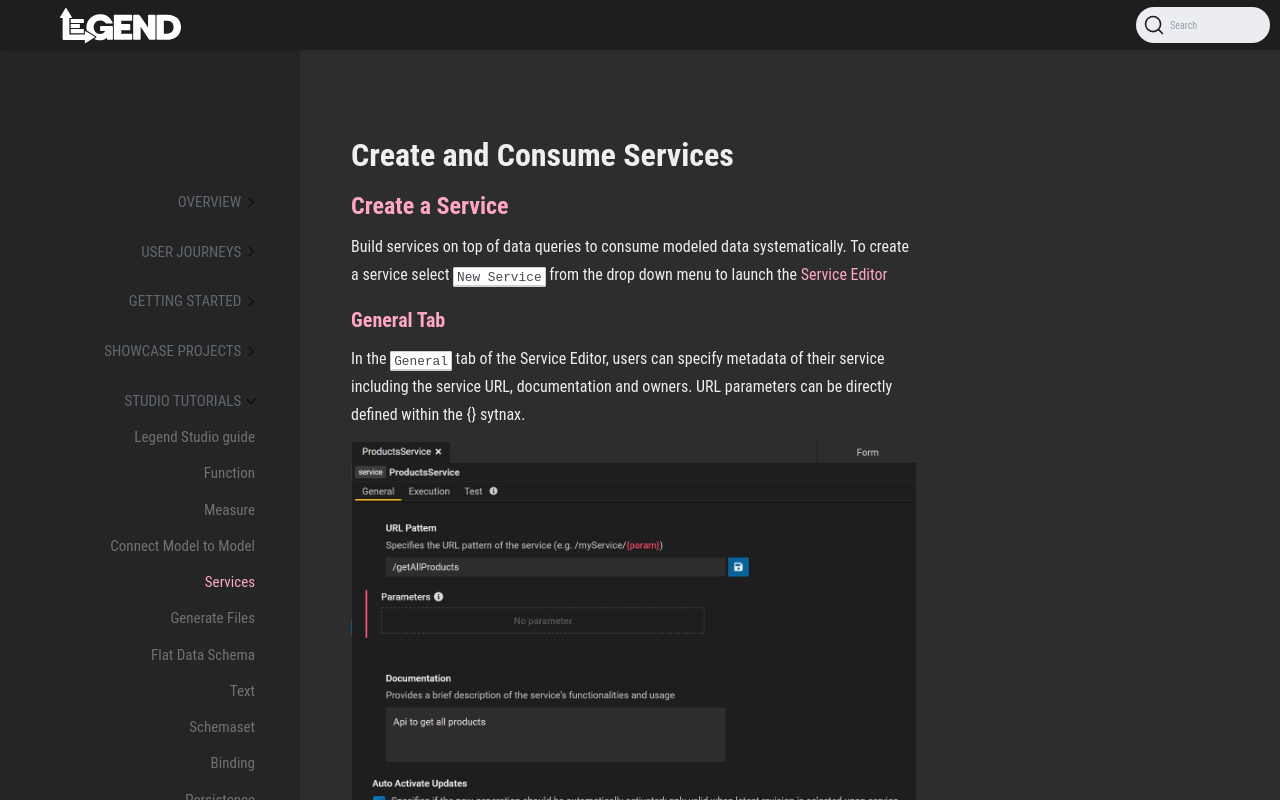

repository: finos/legend · page: docs/tutorials/services-service.html · generator: docusaurus

---
id: services-service
title: Create and Consume Services
sidebar_label: Services
---

## Create a Service 

Build services on top of data queries to consume modeled data systematically. To create a service select <kbd>New Service</kbd> from the drop down menu to launch the [Service Editor](../overview/legend-glossary.md#service)

### General Tab

In the <kbd>General</kbd> tab of the Service Editor, users can specify metadata of their service including the service URL, documentation and owners. URL parameters can be directly defined within the {} sytnax.

   ![Service Editor - General](../assets/service-editor-general.JPG)

### Execution Tab

In the execution tab, users can create and edit their service query. By hitting the pencil icon button, users can edit the query using the [Query Builder](../overview/legend-glossary.md#query-builder). Users can make changes to the query either in the user-friendly form mode or in text mode. 

Additonally the bottom panel lets you define your execution context which represents the mapping and runtime used when executing your query.

**Multi** Executions lets you use a service parameter to decide what execution context (mapping, runtime) to use. You can switch between multi and single using the top right icon on the context panel. 

   ![Service Editor - Execution](../assets/service-editor-execution.JPG)

### Tests Tab

This panel lets you define tests for the services you write by specifying test data, serialization format of your test and the assertions. 

## See features in action

### Create a Service
![Create a Service](../assets/create-a-service.gif)

### Create a multi execution service
![Create a multi execution service](../assets/create-a-service-multi-execution.gif)

## Create a Service Test 

After setting up general information about your service as well as execution details, you can generate test data with a click of a button (or use test data you created). We highly encourage setting up tests for all services running in production. More details and **video walkthrough** [here](https://github.com/finos/legend-studio/pull/1195).

### Create connection test data
Click the `generate` button to automatically generate test data if possible. Otherwise, manually create test data.

#### Create re-usable test data.
You can create test data in the <kbd>Data</kbd> element that can be easily re-used across all your service tests in your Studio project. This includes test data for external formats, relational stores and service stores. We are working on making the same functionality available in mapping tests as well - stay tuned! More details and **video walkthrough** [here](https://github.com/finos/legend-studio/pull/1195).

### Relational
Add relational data tables based on databases to which the service's mapping connects. 

It is unnecessary to provide all columns with test data. The columns used in the service, however, require test data. Besides, the primary keys have to be distinct.
![Create connections test data - Relational](../assets/create-a-relational-service-connection-test-data.gif)

### External Format (M2M)
Click the `generate` button to automatically generate test data if possible. Otherwise, manually provide test data for the source class' properties that serve as the foundation for the properties used in the service. e.g. As shown in the video, _Firm's name is used in the service, which comes from Firm's legalName. Therefore, manually providing test data for legalName will be sufficient if the `generate` button is not working.
![Create connections test data - Relational](../assets/create-a-service-connection-test-data-with-external-format.gif)

### Data element
More examples of different types of Data element creation could be found [here](../tutorials/studio-tests.md).
![Create connections test data - Data Element](../assets/create-a-service-connection-test-with-data-element.gif)

#### Service Store
![Create connections test data - Data Element](../assets/create-a-service-connection-test-data-with-service-store.gif)

## Relational

![Create a service test - Relational](../assets/create-a-service-test-relational.gif)

## Model to Model

![Create a service test - M2M](../assets/create-a-service-test-m2m.gif)

## Service Store

![Create a service test - ServiceStore](../assets/create-a-service-test-servicestore.gif)

## With Data Element

![Create a service test - DataElement](../assets/create-a-service-test-servicestore.gif)

## With Parameters
![Create a service test - Parameters](../assets/create-a-service-test-parameters.gif)

## Promote a model-to-model mapping query to a service

1. Create a model-to-model mapping (find instructions here) and select the <kbd>**Promote to Service**</kbd> icon.

2. Add a name for the service and hit create to launch the Service Editor.

## Promote a relational-to-model query to a service

This feature is not yet supported.

## Consume a Service

Consume data services via <kbd>executable service JAR files</kbd>. As part of the project build, an executable JAR file is generated for each service defined in the project. The executable service JAR file will be published in the Gitlab project that stores the data model code. The JAR file can be consumed by any Java application.

## Creating and Consuming a Service Execution JAR file

### Introduction

#### Prerequisites

* A Legend Studio project with a ```Service``` model
* Familiarity with the following Legend concepts :
   * Data modeling with classes, associations 
   * Data modeling with stores, mappings, connections and runtimes 
   * Data modeling with Legend services

#### Showcase project 
- [Service Execution JAR showcase project](../showcases/showcase-projects.md)  

### 1. Service Execution Primer
A "service execution" jar is a Java library generated from a Legend model.

Consider the service model below. It is a grouping of a data access query, a mapping to
a physical (relational) store and a specific database connection.
```
Service service::persons
{
  pattern: '/api/persons';
  documentation: '';
  autoActivateUpdates: true;
  execution: Single
  {
    query: |domain::Person.all()->project([x|$x.name, x|$x.firmId], ['Name', 'FirmId']);
    mapping: mapping::firmperson;
    runtime: runtime::firmperson;
  }
}
```

### 2. Service Execution Class 

Once modeled in Legend, the Legend project's SDLC infrastucture consumes this model and generates a Java class.

```
personsService service = new personsService();
``` 

When executed, this class connects to the database specified in the model, queries and returns the data.

### 3. Building a Service Execution Jar

In the simplest case, a service execution jar is autogenerated by the Legend project's SDLC.

To generate a service execution jar using Legend SDLC:

* Create a Legend Studio project 
* Use Legend Studio to create a Legend model. This model should include a service definition as shown above
* Use Legend Studio SDLC controls or native Gitlab controls to merge your model to the master branch
* Once merged, the Gitlab pipeline configured by Legend SDLC runs a code generation plugin which generate a service execution jar
* The Gitlab pipeline also publishes the generated jar to a Gitlab Maven registry.

As a concrete example:
* [Legend Studio Project](https://legend.finos.org/studio/-/view/UAT-29500652)
* [Legend Studio Project Pipeline](https://gitlab.com/finosfoundation/legend/showcase/legend-showcase-project2/-/pipelines)
* [Legend SDLC Generated Artifacts](https://gitlab.com/finosfoundation/legend/showcase/legend-showcase-project2/-/packages)

### 4. Using a Service Execution Jar

Just as with other stores in Legend, the logical model is mapped to the logical definition of the store.

Once a jar has been created it can be consumed like any other jar in a Java application. See:

- [LegendApplication.java](https://github.com/finos/legend/blob/service-exec-jar-example/examples/service-execution-jar/legend-application/src/main/java/org/finos/legend/demo/app/LegendApplication.java)
- [LegendApplicationTest.java](https://github.com/finos/legend/blob/service-exec-jar-example/examples/service-execution-jar/legend-application/src/test/java/org/finos/legend/demo/app/LegendApplicationTest.java)
- [LegendExecutionPlanTest.java](https://github.com/finos/legend/blob/service-exec-jar-example/examples/service-execution-jar/legend-application/src/test/java/org/finos/legend/demo/app/LegendExecutionPlanTest.java)

## Retrieve Services Metadata via API Endpoints

_Coming soon._

## See features in action

![consume a service](../assets/consume-service.gif)

## More
- [Showcase projects](../showcases/showcase-projects.md)
- [Legend Glossary](../overview/legend-glossary.md)
- [Reference documentation](../reference/legend-language.md)
- [Legend Studio guide](/guides/studio)
- [Query tutorials](../tutorials/query-builder.md)
